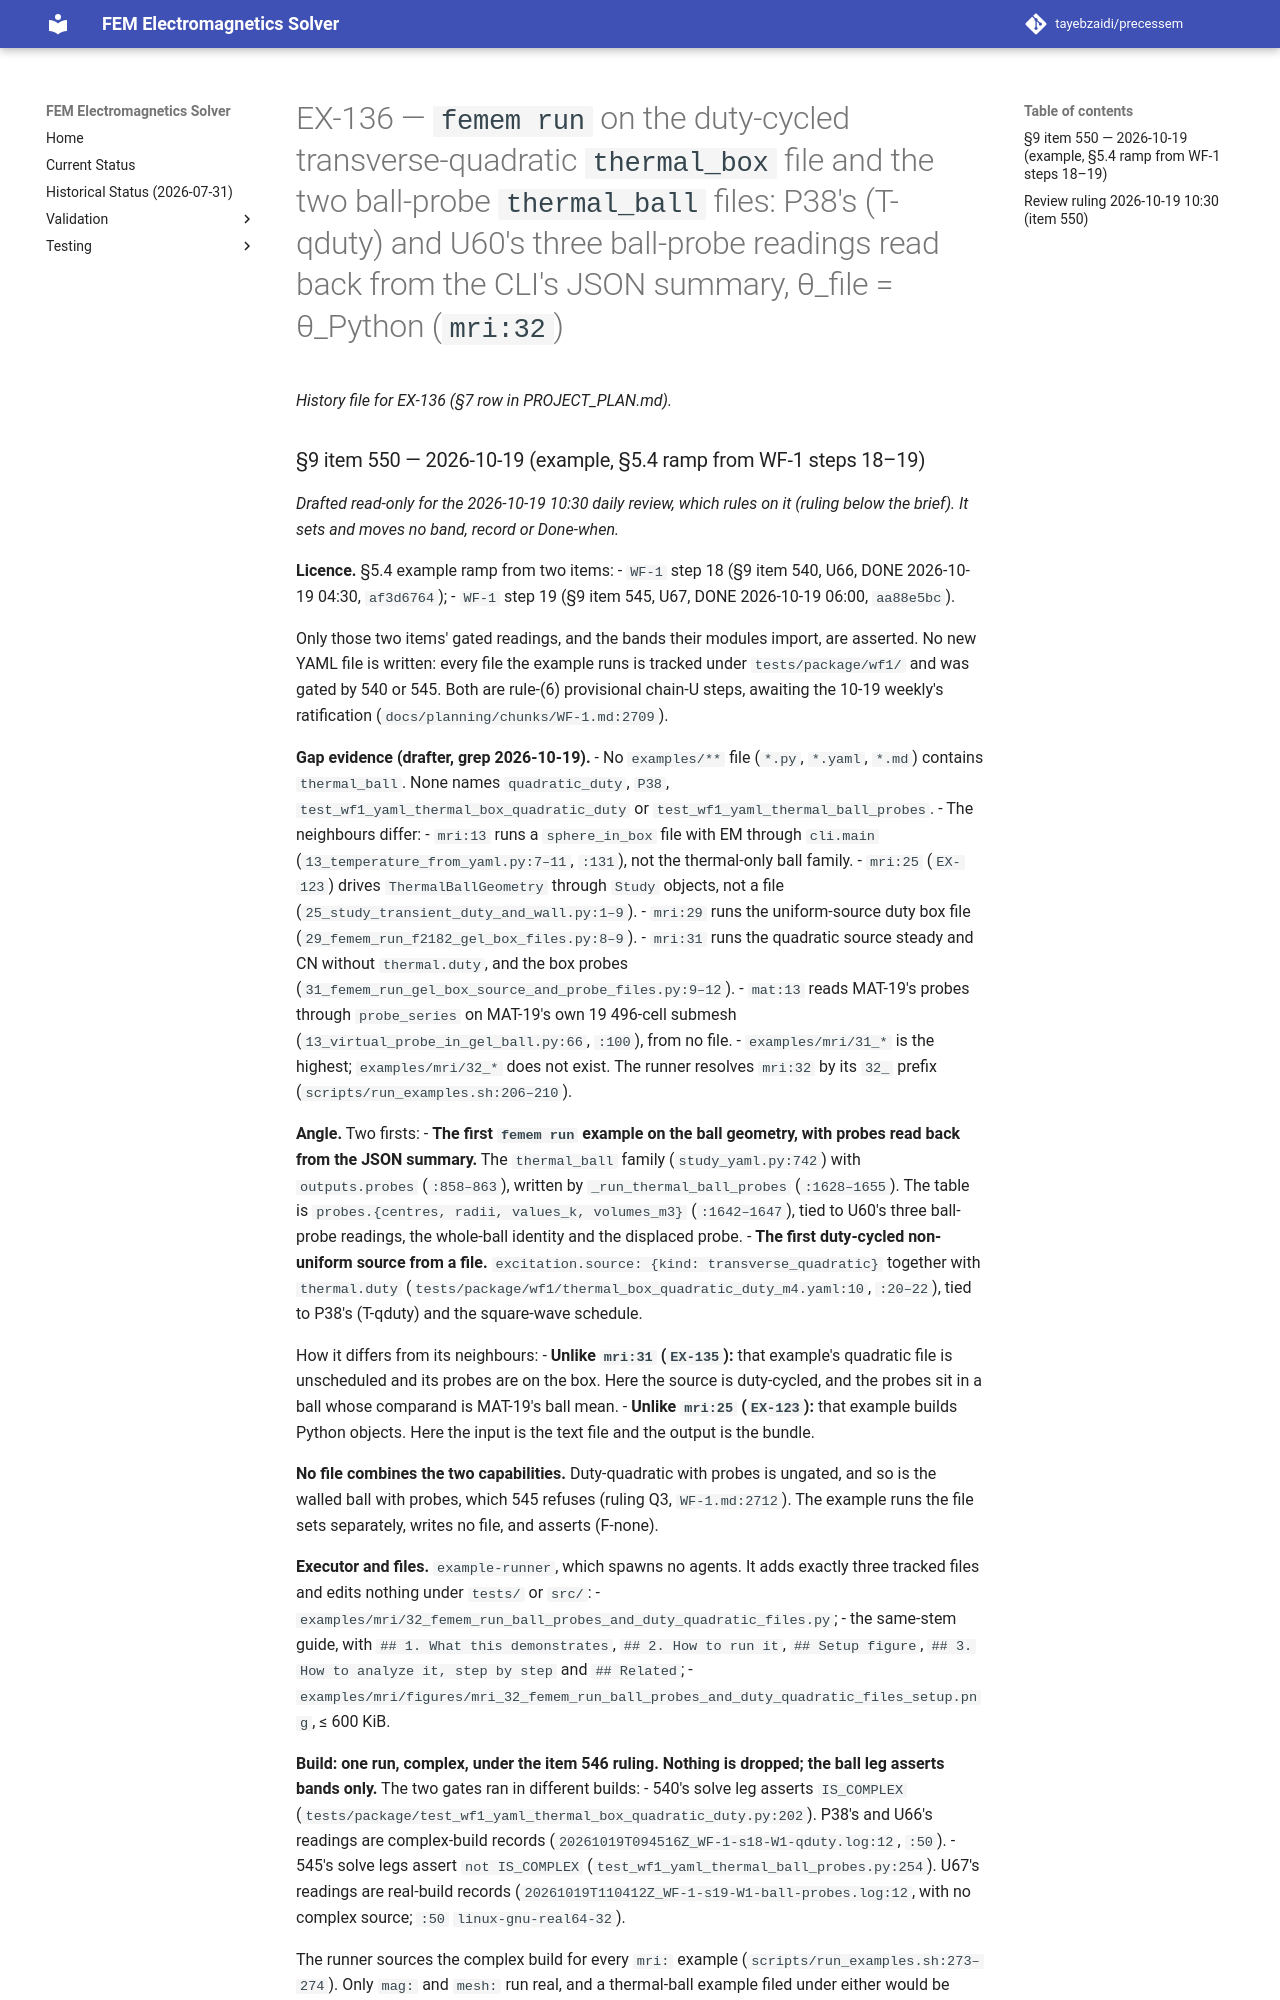

repository: tayebzaidi/precessem · page: planning/chunks/EX-136/index.html · generator: mkdocs

# EX-136 — `femem run` on the duty-cycled transverse-quadratic `thermal_box` file and the two ball-probe `thermal_ball` files: P38's (T-qduty) and U60's three ball-probe readings read back from the CLI's JSON summary, θ_file = θ_Python (`mri:32`)

*History file for EX-136 (§7 row in PROJECT_PLAN.md).*
